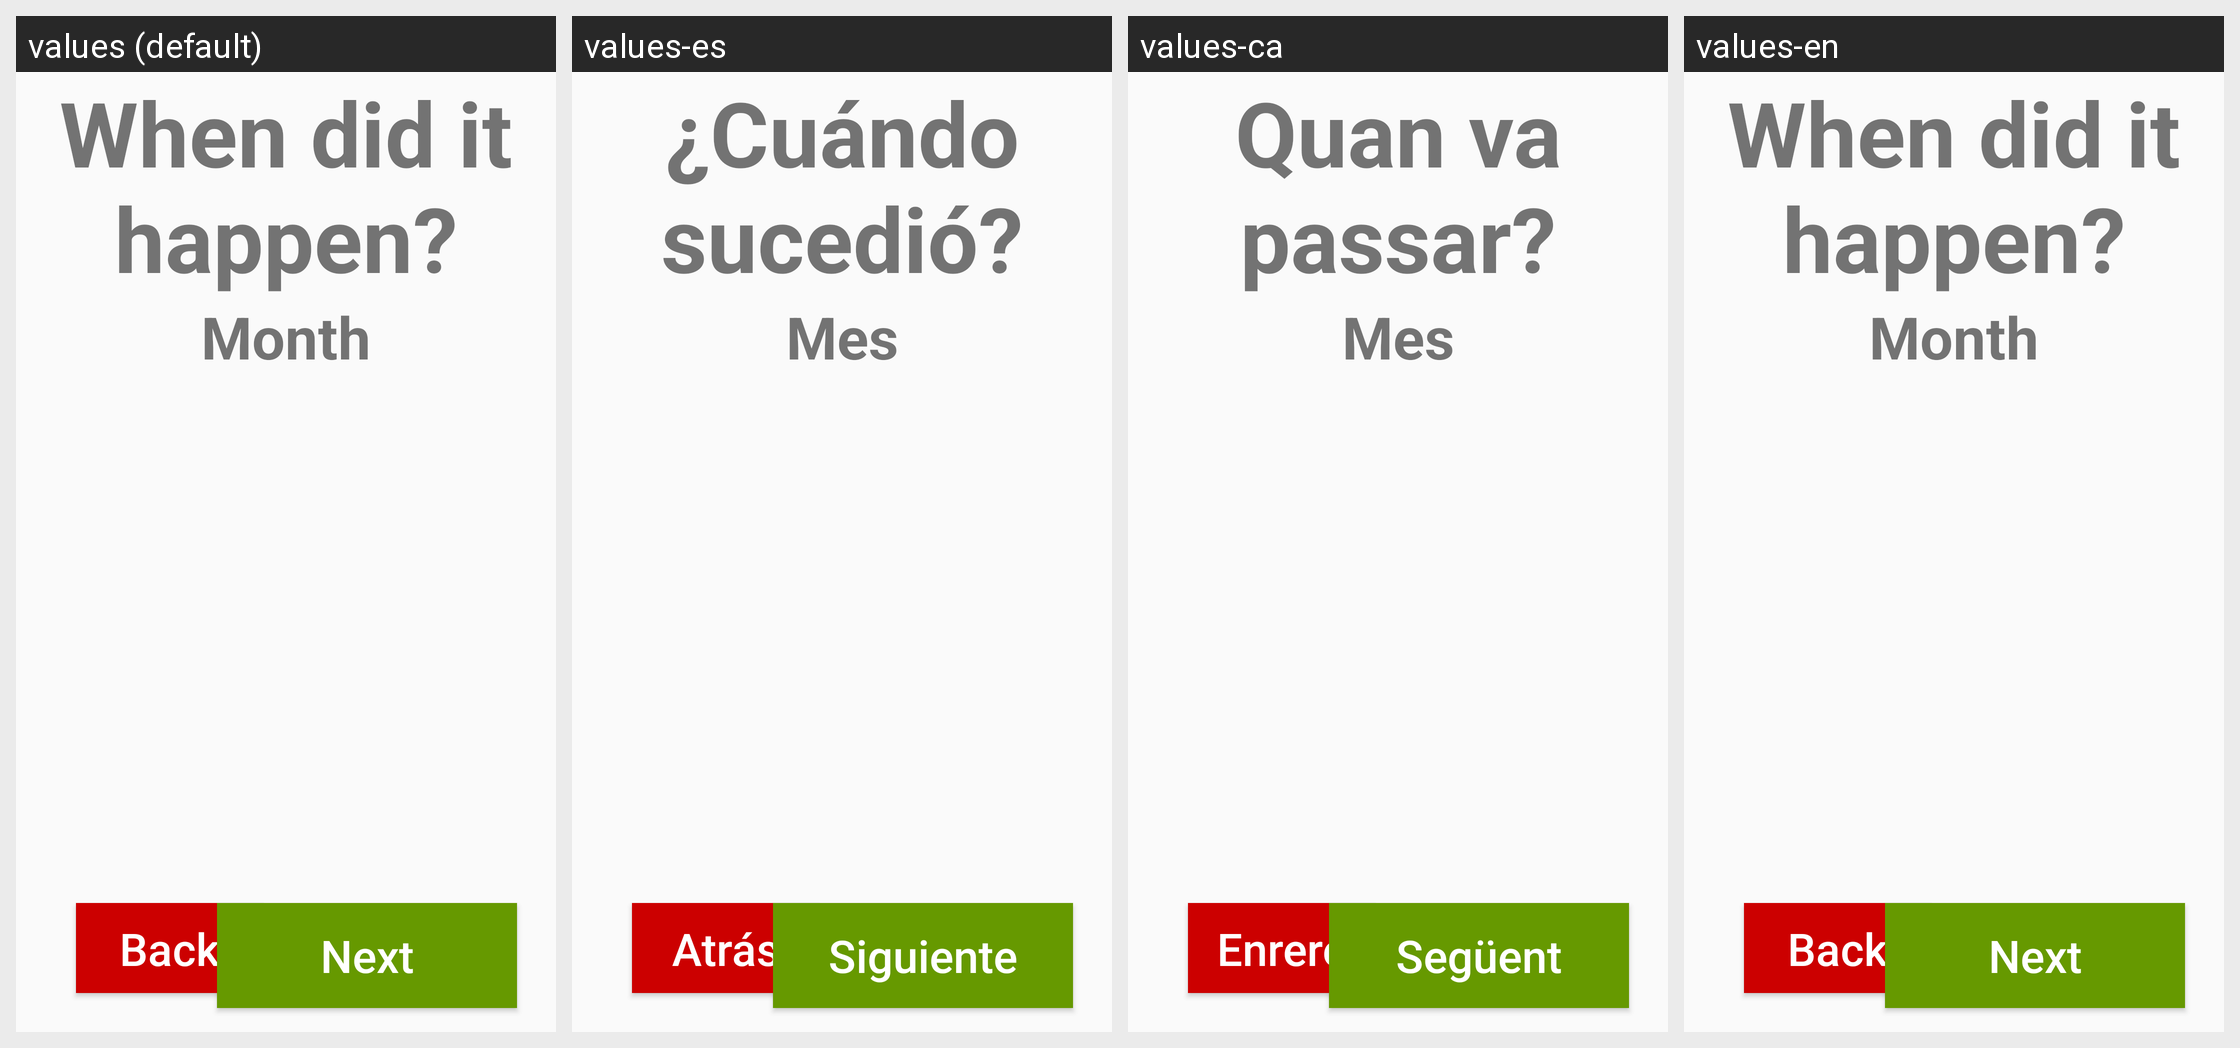

The Android screen above is rendered under several locales of the same app. Produce the string resources it draws, with the default and per-locale values.
Android screen res/layout/activity_preguntes1_4.xml rendered under 4 locales, left to right: values (default), values-es, values-ca, values-en. Device: Nexus 5 (rendered at 1080×1920; each locale shown at half size, 540×960, under a caption strip naming it); theme AppTheme.
Strings drawn on this screen, with the default value and each locale's value (text and hints the layout hard-codes, and strings that could not be matched under every locale, appear in the picture but are not listed):

WhenItHappened
  values: When did it happen?
  values-es: ¿Cuándo sucedió?
  values-ca: Quan va passar?
  values-en: When did it happen?

Month
  values: Month
  values-es: Mes
  values-ca: Mes
  values-en: Month
